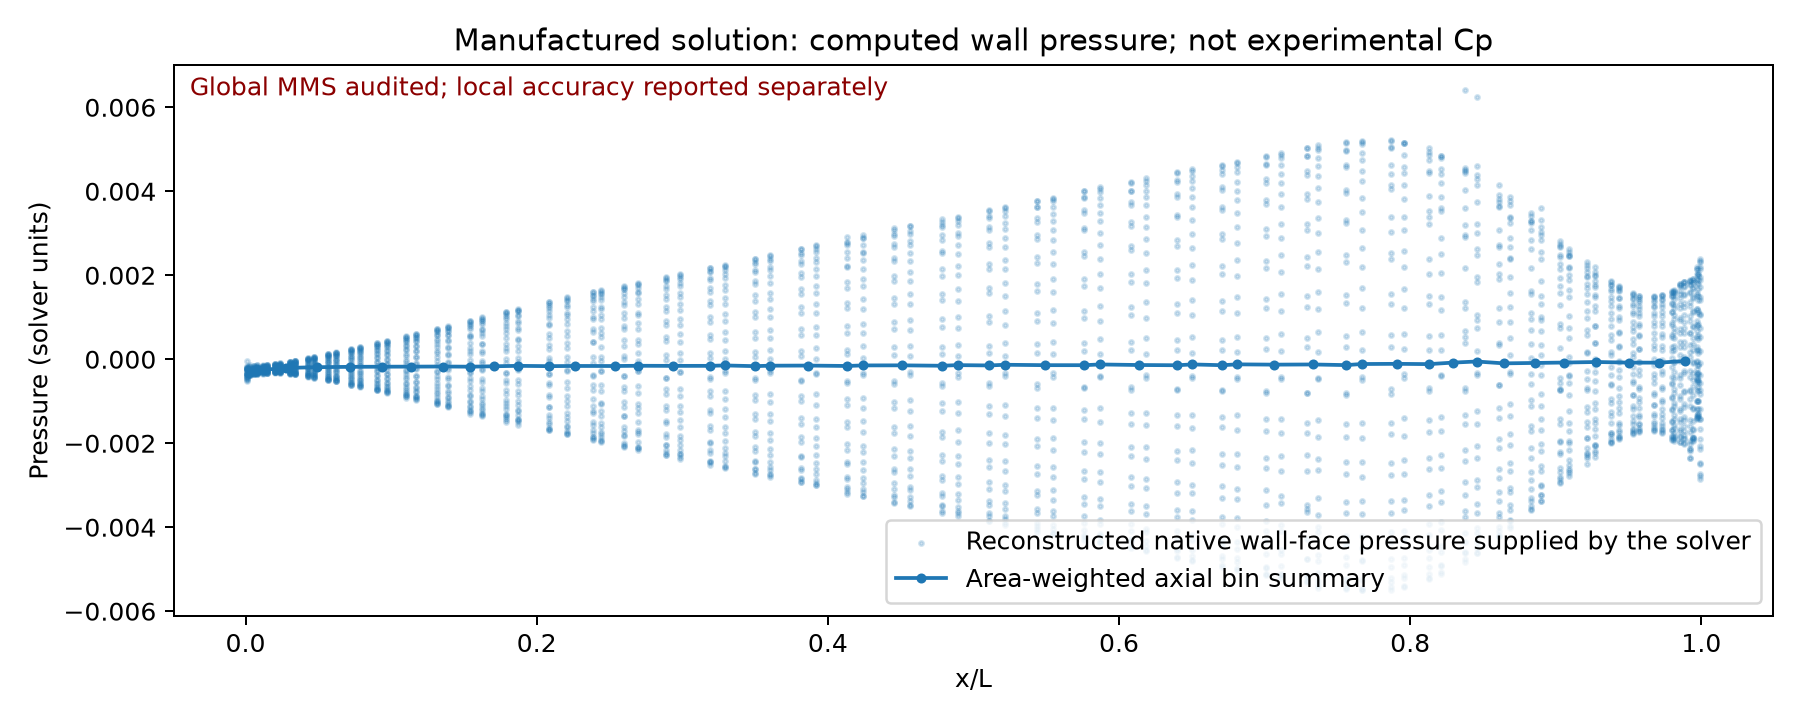

The data file committed next to this chart (first rows):
native_face_index, x_L, y_L, z_L, plotted_wall_pressure, adjacent_cell_pressure, face_area_L2
32220, 0.003209, 0.01332, 0.001036, -0.0002062, -0.0002178, 1.2768697470691212e-05
32221, 0.00214, 0.01075, 0.001582, -0.0002371, -0.0002178, 6.716240041905629e-06
32232, 0.003209, 0.01286, 0.003615, -0.0002835, -0.0002884, 1.2768697470691203e-05
32233, 0.00214, 0.01023, 0.003648, -0.0002926, -0.0002884, 6.716240041905639e-06
32242, 0.003209, 0.01191, 0.006054, -0.0002588, -0.0002687, 1.2768697470691213e-05
32243, 0.00214, 0.009322, 0.005573, -0.0002835, -0.0002687, 6.716240041905633e-06
32252, 0.003209, 0.0105, 0.008261, -0.0003149, -0.0003215, 1.2768697470691193e-05
32253, 0.00214, 0.008056, 0.007285, -0.0003213, -0.0003215, 6.7162400419056375e-06
32262, 0.003209, 0.008684, 0.01015, -0.0002755, -0.0002843, 1.276869747069125e-05
32263, 0.00214, 0.00648, 0.008717, -0.0002911, -0.0002843, 6.716240041905638e-06
32272, 0.003209, 0.006537, 0.01165, -0.0002672, -0.0002738, 1.2768697470691215e-05
32273, 0.00214, 0.004655, 0.009813, -0.000281, -0.0002738, 6.716240041905637e-06
32282, 0.003209, 0.004139, 0.0127, -0.0003289, -0.0003295, 1.2768697470691205e-05
32283, 0.00214, 0.002651, 0.01053, -0.0003198, -0.0003295, 6.716240041905629e-06
32292, 0.003209, 0.001582, 0.01326, -0.0002795, -0.0002909, 1.2768697470691208e-05
32293, 0.00214, 0.0005452, 0.01085, -0.0003012, -0.0002909, 6.716240041905635e-06
32302, 0.003209, -0.001036, 0.01332, -0.0003748, -0.0003891, 1.2768697470691212e-05
32303, 0.00214, -0.001582, 0.01075, -0.0003849, -0.0003891, 6.716240041905632e-06
32312, 0.003209, -0.003615, 0.01286, -0.0002909, -0.0003107, 1.2768697470691198e-05
32313, 0.00214, -0.003648, 0.01023, -0.0003318, -0.0003107, 6.716240041905638e-06
32322, 0.003209, -0.006054, 0.01191, -0.0003771, -0.0003841, 1.2768697470691203e-05
32323, 0.00214, -0.005573, 0.009322, -0.0003805, -0.0003841, 6.7162400419056206e-06
32332, 0.003209, -0.008261, 0.0105, -0.0003668, -0.0003697, 1.2768697470691203e-05
32333, 0.00214, -0.007285, 0.008056, -0.000361, -0.0003697, 6.716240041905648e-06
32342, 0.003209, -0.01015, 0.008684, -0.0003467, -0.00035, 1.2768697470691256e-05
32343, 0.00214, -0.008717, 0.00648, -0.0003443, -0.00035, 6.716240041905641e-06
32352, 0.003209, -0.01165, 0.006537, -0.0003359, -0.0003359, 1.2768697470691205e-05
32353, 0.00214, -0.009813, 0.004655, -0.0003313, -0.0003359, 6.716240041905629e-06
32362, 0.003209, -0.0127, 0.004139, -0.0003374, -0.0003342, 1.2768697470691188e-05
32363, 0.00214, -0.01053, 0.002651, -0.0003274, -0.0003342, 6.716240041905626e-06
32372, 0.003209, -0.01326, 0.001582, -0.0003471, -0.000343, 1.2768697470691227e-05
32373, 0.00214, -0.01085, 0.0005452, -0.0003322, -0.000343, 6.716240041905641e-06
32382, 0.003209, -0.01332, -0.001036, -0.0003299, -0.000329, 1.2768697470691227e-05
32383, 0.00214, -0.01075, -0.001582, -0.0003248, -0.000329, 6.7162400419056375e-06
32392, 0.003209, -0.01286, -0.003615, -0.0003464, -0.0003462, 1.2768697470691185e-05
32393, 0.00214, -0.01023, -0.003648, -0.0003412, -0.0003462, 6.71624004190563e-06
32402, 0.003209, -0.01191, -0.006054, -0.0003335, -0.000333, 1.2768697470691203e-05
32403, 0.00214, -0.009322, -0.005573, -0.0003308, -0.000333, 6.716240041905626e-06
32412, 0.003209, -0.0105, -0.008261, -0.0003424, -0.0003379, 1.2768697470691203e-05
32413, 0.00214, -0.008056, -0.007285, -0.0003285, -0.0003379, 6.7162400419056434e-06
32422, 0.003209, -0.008684, -0.01015, -0.0003198, -0.0003147, 1.2768697470691254e-05
32423, 0.00214, -0.00648, -0.008717, -0.0003044, -0.0003147, 6.7162400419056434e-06
32432, 0.003209, -0.006537, -0.01165, -0.0002679, -0.0002668, 1.2768697470691156e-05
32433, 0.00214, -0.004655, -0.009813, -0.0002689, -0.0002668, 6.716240041905607e-06
32442, 0.003209, -0.004139, -0.0127, -0.0002765, -0.0002748, 1.2768697470691218e-05
32443, 0.00214, -0.002651, -0.01053, -0.0002781, -0.0002748, 6.716240041905641e-06
32452, 0.003209, -0.001582, -0.01326, -0.0003012, -0.0003013, 1.2768697470691227e-05
32453, 0.00214, -0.0005452, -0.01085, -0.0003025, -0.0003013, 6.7162400419056434e-06
32462, 0.003209, 0.001036, -0.01332, -0.0003085, -0.0003134, 1.2768697470691227e-05
32463, 0.00214, 0.001582, -0.01075, -0.0003157, -0.0003134, 6.716240041905639e-06
32472, 0.003209, 0.003615, -0.01286, -0.0002852, -0.0002918, 1.276869747069121e-05
32473, 0.00214, 0.003648, -0.01023, -0.0002999, -0.0002918, 6.716240041905647e-06
32482, 0.003209, 0.006054, -0.01191, -0.0003096, -0.0003113, 1.2768697470691183e-05
32483, 0.00214, 0.005573, -0.009322, -0.0003081, -0.0003113, 6.716240041905611e-06
32492, 0.003209, 0.008261, -0.0105, -0.0002748, -0.0002777, 1.2768697470691208e-05
32493, 0.00214, 0.007285, -0.008056, -0.000275, -0.0002777, 6.716240041905642e-06
32502, 0.003209, 0.01015, -0.008684, -0.0002812, -0.0002815, 1.2768697470691257e-05
32503, 0.00214, 0.008717, -0.00648, -0.0002687, -0.0002815, 6.716240041905645e-06
32512, 0.003209, 0.01165, -0.006537, -0.0001482, -0.0001543, 1.2768697470691152e-05
32513, 0.00214, 0.009813, -0.004655, -0.0001724, -0.0001543, 6.716240041905607e-06
... 2,948 more rows
